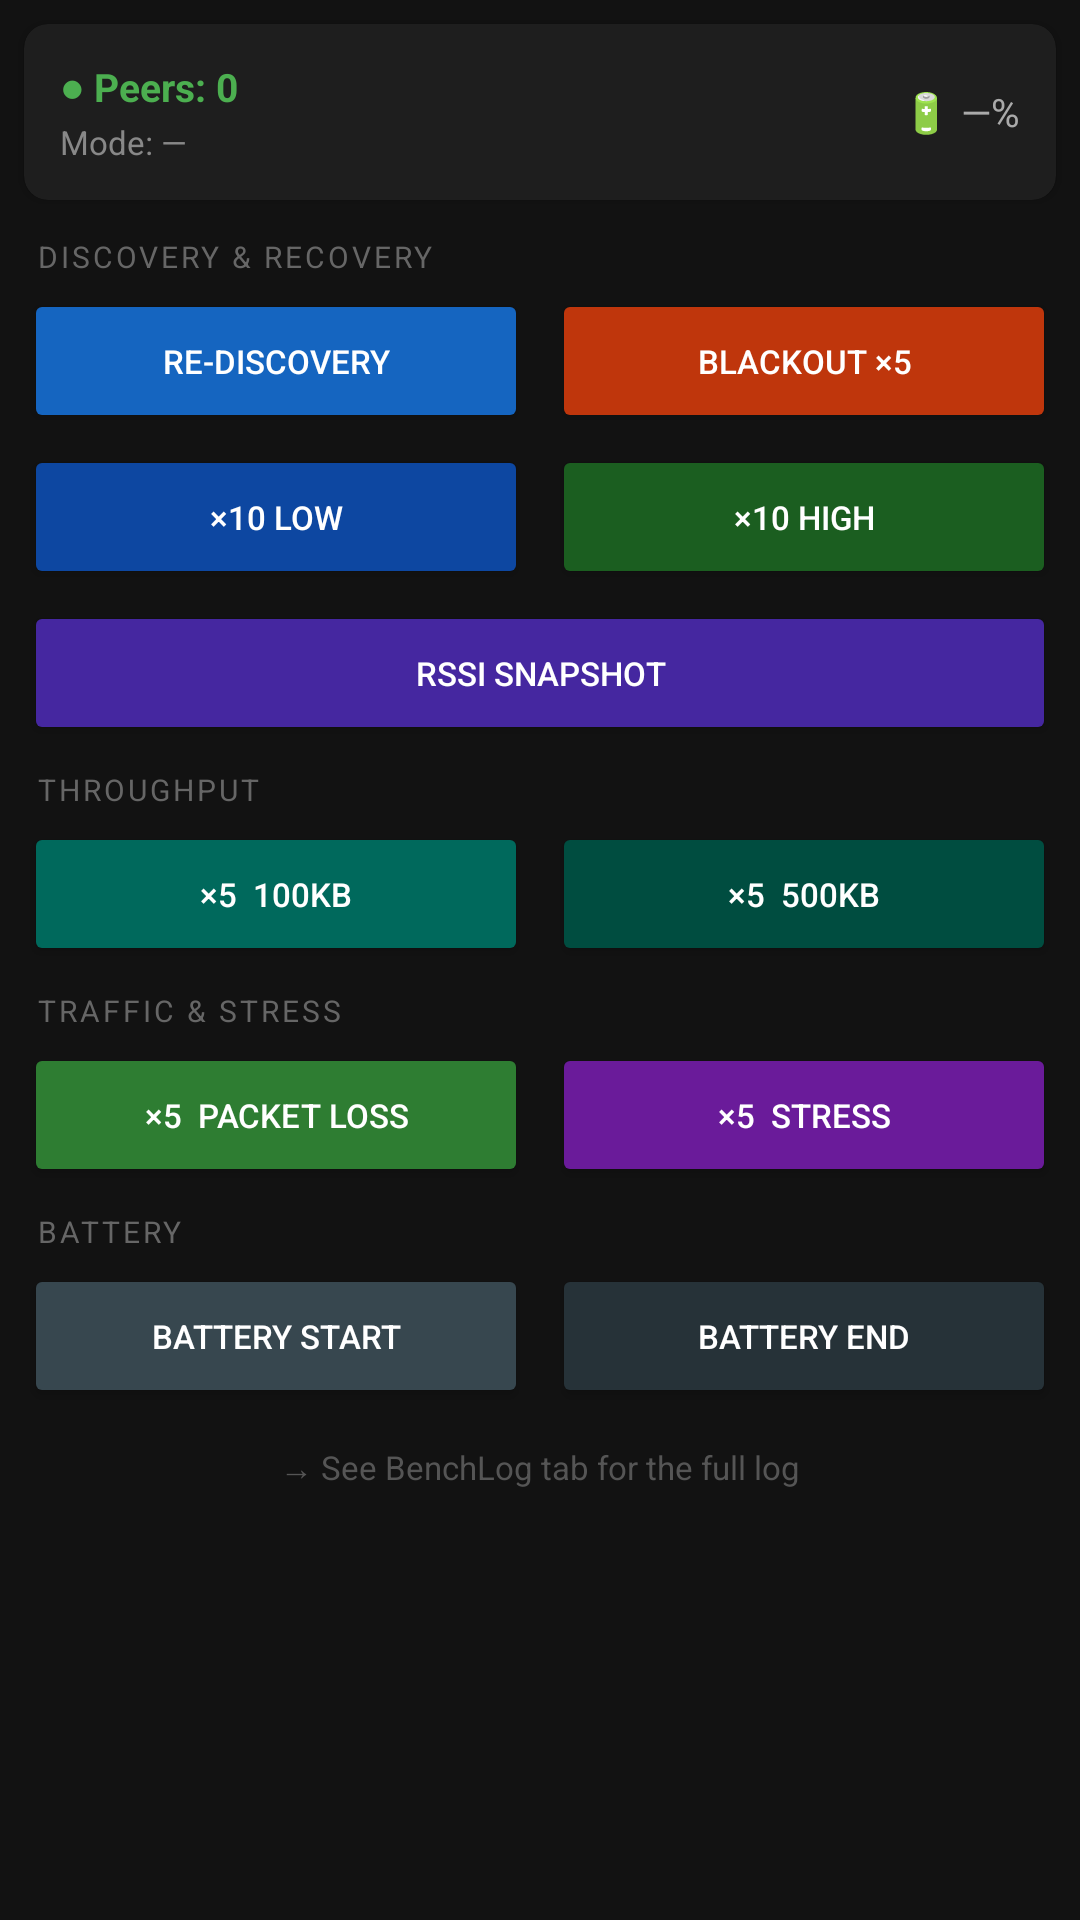

Here is an Android app screen rendered from its layout file. Give the layout XML and the strings, colors and styles it references.
<!-- AndroidManifest.xml: application theme Theme.WNMAProject -->
<!-- res/layout/fragment_benchmark.xml -->
<?xml version="1.0" encoding="utf-8"?>
<ScrollView xmlns:android="http://schemas.android.com/apk/res/android"
    xmlns:app="http://schemas.android.com/apk/res-auto"
    android:layout_width="match_parent"
    android:layout_height="match_parent"
    android:background="#121212"
    android:fillViewport="true">

    <LinearLayout
        android:layout_width="match_parent"
        android:layout_height="wrap_content"
        android:orientation="vertical">

        
        <androidx.cardview.widget.CardView
            android:layout_width="match_parent"
            android:layout_height="wrap_content"
            android:layout_margin="8dp"
            app:cardBackgroundColor="#1E1E1E"
            app:cardCornerRadius="8dp">

            <LinearLayout
                android:layout_width="match_parent"
                android:layout_height="wrap_content"
                android:orientation="horizontal"
                android:padding="12dp"
                android:gravity="center_vertical">

                <LinearLayout
                    android:layout_width="0dp"
                    android:layout_height="wrap_content"
                    android:layout_weight="1"
                    android:orientation="vertical">

                    <TextView
                        android:id="@+id/tv_bench_peers"
                        android:layout_width="wrap_content"
                        android:layout_height="wrap_content"
                        android:text="● Peers: 0"
                        android:textColor="#4CAF50"
                        android:textSize="13sp"
                        android:textStyle="bold" />

                    <TextView
                        android:id="@+id/tv_bench_mode"
                        android:layout_width="wrap_content"
                        android:layout_height="wrap_content"
                        android:text="Mode: —"
                        android:textColor="#888888"
                        android:textSize="11sp"
                        android:layout_marginTop="2dp" />
                </LinearLayout>

                <TextView
                    android:id="@+id/tv_battery"
                    android:layout_width="wrap_content"
                    android:layout_height="wrap_content"
                    android:text="🔋 —%"
                    android:textColor="#AAAAAA"
                    android:textSize="13sp" />
            </LinearLayout>
        </androidx.cardview.widget.CardView>

        
        <TextView
            android:layout_width="match_parent"
            android:layout_height="wrap_content"
            android:text="DISCOVERY &amp; RECOVERY"
            android:textSize="10sp"
            android:textColor="#666666"
            android:letterSpacing="0.1"
            android:paddingStart="12dp"
            android:paddingTop="4dp"
            android:paddingBottom="4dp" />

        <LinearLayout
            android:layout_width="match_parent"
            android:layout_height="wrap_content"
            android:orientation="horizontal"
            android:paddingStart="8dp"
            android:paddingEnd="8dp"
            android:paddingBottom="4dp">

            <Button
                android:id="@+id/btn_rediscovery"
                android:layout_width="0dp"
                android:layout_height="wrap_content"
                android:layout_weight="1"
                android:layout_marginEnd="4dp"
                android:text="Re-Discovery"
                android:backgroundTint="#1565C0"
                android:textColor="#FFFFFF"
                android:textSize="11sp" />

            <Button
                android:id="@+id/btn_recovery_series"
                android:layout_width="0dp"
                android:layout_height="wrap_content"
                android:layout_weight="1"
                android:layout_marginStart="4dp"
                android:text="Blackout ×5"
                android:backgroundTint="#BF360C"
                android:textColor="#FFFFFF"
                android:textSize="11sp" />
        </LinearLayout>

        <LinearLayout
            android:layout_width="match_parent"
            android:layout_height="wrap_content"
            android:orientation="horizontal"
            android:paddingStart="8dp"
            android:paddingEnd="8dp"
            android:paddingBottom="4dp">

            <Button
                android:id="@+id/btn_rediscovery_series_low"
                android:layout_width="0dp"
                android:layout_height="wrap_content"
                android:layout_weight="1"
                android:layout_marginEnd="4dp"
                android:text="×10 LOW"
                android:backgroundTint="#0D47A1"
                android:textColor="#FFFFFF"
                android:textSize="11sp" />

            <Button
                android:id="@+id/btn_rediscovery_series_high"
                android:layout_width="0dp"
                android:layout_height="wrap_content"
                android:layout_weight="1"
                android:layout_marginStart="4dp"
                android:text="×10 HIGH"
                android:backgroundTint="#1B5E20"
                android:textColor="#FFFFFF"
                android:textSize="11sp" />
        </LinearLayout>

        <LinearLayout
            android:layout_width="match_parent"
            android:layout_height="wrap_content"
            android:paddingStart="8dp"
            android:paddingEnd="8dp"
            android:paddingBottom="4dp">

            <Button
                android:id="@+id/btn_rssi_snap"
                android:layout_width="match_parent"
                android:layout_height="wrap_content"
                android:text="RSSI Snapshot"
                android:backgroundTint="#4527A0"
                android:textColor="#FFFFFF"
                android:textSize="11sp" />
        </LinearLayout>

        
        <TextView
            android:layout_width="match_parent"
            android:layout_height="wrap_content"
            android:text="THROUGHPUT"
            android:textSize="10sp"
            android:textColor="#666666"
            android:letterSpacing="0.1"
            android:paddingStart="12dp"
            android:paddingTop="4dp"
            android:paddingBottom="4dp" />

        <LinearLayout
            android:layout_width="match_parent"
            android:layout_height="wrap_content"
            android:orientation="horizontal"
            android:paddingStart="8dp"
            android:paddingEnd="8dp"
            android:paddingBottom="4dp">

            <Button
                android:id="@+id/btn_throughput_100k"
                android:layout_width="0dp"
                android:layout_height="wrap_content"
                android:layout_weight="1"
                android:layout_marginEnd="4dp"
                android:text="×5  100KB"
                android:backgroundTint="#00695C"
                android:textColor="#FFFFFF"
                android:textSize="11sp" />

            <Button
                android:id="@+id/btn_throughput_500k"
                android:layout_width="0dp"
                android:layout_height="wrap_content"
                android:layout_weight="1"
                android:layout_marginStart="4dp"
                android:text="×5  500KB"
                android:backgroundTint="#004D40"
                android:textColor="#FFFFFF"
                android:textSize="11sp" />
        </LinearLayout>

        
        <TextView
            android:layout_width="match_parent"
            android:layout_height="wrap_content"
            android:text="TRAFFIC &amp; STRESS"
            android:textSize="10sp"
            android:textColor="#666666"
            android:letterSpacing="0.1"
            android:paddingStart="12dp"
            android:paddingTop="4dp"
            android:paddingBottom="4dp" />

        <LinearLayout
            android:layout_width="match_parent"
            android:layout_height="wrap_content"
            android:orientation="horizontal"
            android:paddingStart="8dp"
            android:paddingEnd="8dp"
            android:paddingBottom="4dp">

            <Button
                android:id="@+id/btn_packet_loss"
                android:layout_width="0dp"
                android:layout_height="wrap_content"
                android:layout_weight="1"
                android:layout_marginEnd="4dp"
                android:text="×5  Packet Loss"
                android:backgroundTint="#2E7D32"
                android:textColor="#FFFFFF"
                android:textSize="11sp" />

            <Button
                android:id="@+id/btn_stress"
                android:layout_width="0dp"
                android:layout_height="wrap_content"
                android:layout_weight="1"
                android:layout_marginStart="4dp"
                android:text="×5  Stress"
                android:backgroundTint="#6A1B9A"
                android:textColor="#FFFFFF"
                android:textSize="11sp" />
        </LinearLayout>

        
        <TextView
            android:layout_width="match_parent"
            android:layout_height="wrap_content"
            android:text="BATTERY"
            android:textSize="10sp"
            android:textColor="#666666"
            android:letterSpacing="0.1"
            android:paddingStart="12dp"
            android:paddingTop="4dp"
            android:paddingBottom="4dp" />

        <LinearLayout
            android:layout_width="match_parent"
            android:layout_height="wrap_content"
            android:orientation="horizontal"
            android:paddingStart="8dp"
            android:paddingEnd="8dp"
            android:paddingBottom="4dp">

            <Button
                android:id="@+id/btn_battery_start"
                android:layout_width="0dp"
                android:layout_height="wrap_content"
                android:layout_weight="1"
                android:layout_marginEnd="4dp"
                android:text="Battery Start"
                android:backgroundTint="#37474F"
                android:textColor="#FFFFFF"
                android:textSize="11sp" />

            <Button
                android:id="@+id/btn_battery_end"
                android:layout_width="0dp"
                android:layout_height="wrap_content"
                android:layout_weight="1"
                android:layout_marginStart="4dp"
                android:text="Battery End"
                android:backgroundTint="#263238"
                android:textColor="#FFFFFF"
                android:textSize="11sp" />
        </LinearLayout>

        
        <TextView
            android:layout_width="match_parent"
            android:layout_height="wrap_content"
            android:text="→ See BenchLog tab for the full log"
            android:textSize="11sp"
            android:textColor="#555555"
            android:gravity="center"
            android:paddingTop="8dp"
            android:paddingBottom="12dp" />

    </LinearLayout>
</ScrollView>
<!-- resources referenced by this layout -->
<resources>
  <style name="Theme.WNMAProject" parent="Base.Theme.WNMAProject" />
  <style name="Base.Theme.WNMAProject" parent="Theme.Material3.Dark.NoActionBar">
          <item name="android:windowBackground">#FF000000</item>
          <item name="colorSurface">#FF1E1E1E</item>
          <item name="colorOnSurface">#FFFFFFFF</item>
          <item name="android:colorBackground">#FF000000</item>
          <item name="colorOnBackground">#FFFFFFFF</item>
          <item name="colorPrimary">#FF4CAF50</item>
          <item name="colorOnPrimary">#FFFFFFFF</item>
          <item name="colorPrimaryContainer">#FF1B5E20</item>
          <item name="colorOnPrimaryContainer">#FFFFFFFF</item>
          <item name="colorSecondary">#FF4FC3F7</item>
          <item name="colorOnSecondary">#FF000000</item>
          <item name="colorError">#FFF44336</item>
          <item name="colorOnError">#FFFFFFFF</item>
          <item name="android:textColorPrimary">#FFFFFFFF</item>
          <item name="android:textColorSecondary">#FFB0B0B0</item>
          <item name="android:statusBarColor">#FF000000</item>
          <item name="android:navigationBarColor">#FF000000</item>
      </style>
</resources>
